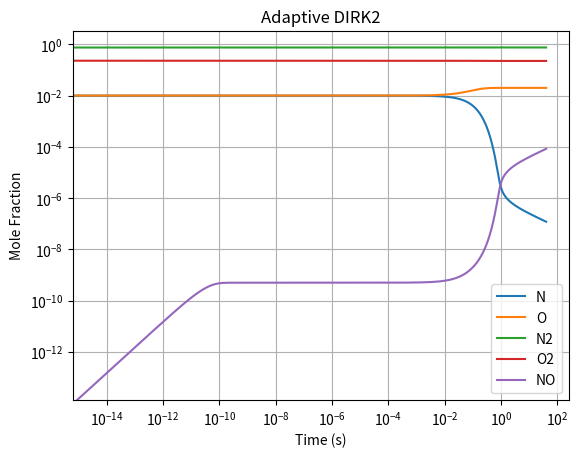

The script that saved this image:
# dirk2_solver.py
import numpy as np
from scipy.optimize import root
import matplotlib.pyplot as plt

# Rate constants
k1_f = 2e3; k1_b = 3e12; k2_f = 2e1
gamma = 1.0 - 1.0 / np.sqrt(2.0)

def f_sys(t, y):
    X_N, X_O, X_N2, X_O2, X_NO = y
    r1 = k1_f * X_N2 * X_O - k1_b * X_NO * X_N
    r2 = k2_f * X_N * X_O2
    return np.array([r1 - r2, -r1 + r2, -r1, -r2, r1 + r2])

def dirk2_step(t_n, y_n, dt):
    """2-stage L-stable Diagonally Implicit Runge-Kutta step."""
    
    # Stage 1: Solve for Y1
    def res1(Y1):
        return Y1 - y_n - dt * gamma * f_sys(t_n + gamma*dt, Y1)
    
    sol1 = root(res1, y_n)
    if not sol1.success: return None
    Y1 = sol1.x
    
    # Stage 2: Solve for Y2 (which is also y_{n+1})
    def res2(Y2):
        return Y2 - y_n - dt * (1-gamma) * f_sys(t_n + gamma*dt, Y1) - dt * gamma * f_sys(t_n + dt, Y2)
    
    sol2 = root(res2, Y1)
    if not sol2.success: return None
    return sol2.x

if __name__ == "__main__":
    y = np.array([0.01, 0.01, 0.75, 0.23, 0.00])
    t = 0.0
    t_end = 40.0
    dt = 1e-12 # Start tiny due to extreme initial transient
    
    t_vals = [t]; y_vals = [y]
    
    print("Running Adaptive DIRK2 to t = 40s...")
    while t < t_end:
        # Cap dt so we land exactly on t_end
        dt = min(dt, t_end - t)
        
        y_next = dirk2_step(t, y, dt)
        
        if y_next is None: # Newton solver failed
            dt *= 0.5
            continue
            
        # 10% Variation Rule for Adaptive Stepping
        # Add small epsilon to denominator to prevent division by zero
        variation = np.max(np.abs((y_next - y) / (np.abs(y) + 1e-12)))
        
        if variation > 0.10:
            # Reject step
            dt *= 0.5
        else:
            # Accept step
            t += dt
            y = y_next
            t_vals.append(t)
            y_vals.append(y)
            
            # Increase step size if variation is very small
            if variation < 0.02:
                dt *= 1.5

    y_vals = np.array(y_vals)
    print(f"DIRK2 reached {t_end}s in {len(t_vals)} steps.")
    
    plt.figure()
    for i, label in enumerate(['N', 'O', 'N2', 'O2', 'NO']):
        plt.plot(t_vals, y_vals[:, i], label=label)
    plt.xscale('log'); plt.yscale('log')
    plt.xlabel('Time (s)'); plt.ylabel('Mole Fraction')
    plt.title('Adaptive DIRK2')
    plt.legend(); plt.grid(True)
    plt.savefig('p4b_dirk2.png')
    plt.show()
